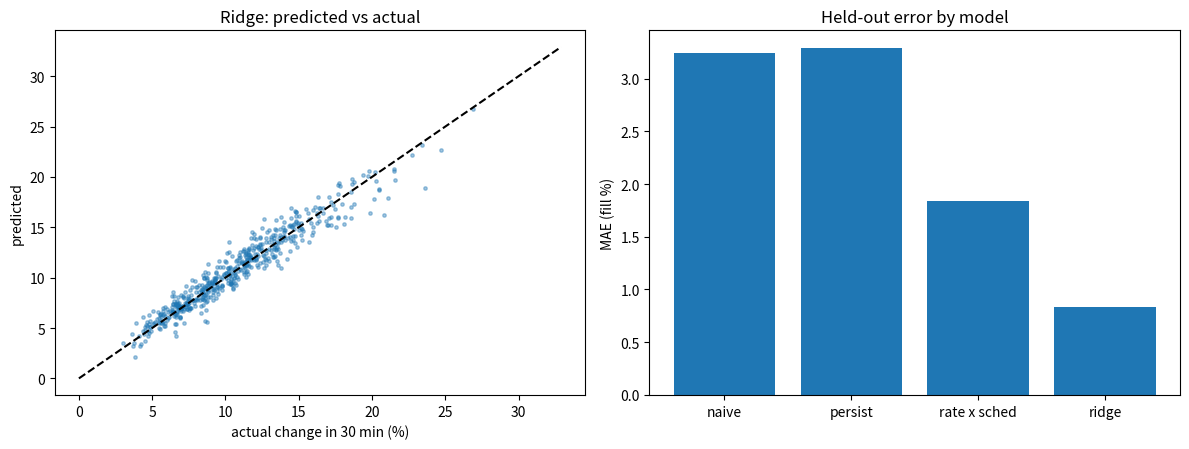

Write Python code to recreate this figure.
# %%
import math, os
import numpy as np
import pandas as pd
import matplotlib.pyplot as plt

os.makedirs("results/figs", exist_ok=True)
plt.rcParams["figure.figsize"] = (9, 5)
QUICK = False
N_SEEDS = 40 if QUICK else 200

# ---- same world as the notebook (do not change, or results will not match) ----
_layout = np.random.default_rng(7)
N_NODES = 12
XY = _layout.uniform(0, 900, size=(N_NODES, 2))
SPEED = 130.0
T = np.ceil(np.linalg.norm(XY[:, None] - XY[None], axis=2) / SPEED).astype(int)
N_BINS = N_NODES - 1
BASE_RATE = _layout.uniform(20, 48, size=N_BINS)
DAY_MIN, START_HOUR = 720, 8


def demand_curve(h):
    return (0.25 + 1.2 * math.exp(-((h - 12.5) / 1.2) ** 2)
            + 0.6 * math.exp(-((h - 10.0) / 0.6) ** 2)
            + 0.6 * math.exp(-((h - 15.0) / 0.7) ** 2))


CURVE = np.array([demand_curve(START_HOUR + t / 60) for t in range(DAY_MIN)])


def fill_paths(seed, scale=1.0):
    """Fill level (%) of every bin every minute with NO robots: shape (DAY_MIN, N_BINS).
    Uses the same RNG draw order as simulate() so seed k is the same day."""
    rng = np.random.default_rng(seed)
    day_mult = rng.lognormal(0, 0.2, N_BINS)
    noise = np.clip(1 + 0.3 * rng.standard_normal((DAY_MIN, N_BINS)), 0, None)
    start = rng.uniform(0, 50, N_BINS)
    inc = BASE_RATE * day_mult * CURVE[:, None] * scale * noise / 60
    return np.minimum(start + np.cumsum(inc, axis=0), 100.0), day_mult


PATHS = [fill_paths(s)[0] for s in range(N_SEEDS)]
DAYMULT = np.array([fill_paths(s)[1] for s in range(N_SEEDS)])
print(f"{N_SEEDS} simulated days, {N_BINS} bins")

# %% [markdown]
# ## C. Fill forecasting vs baselines  (optimize.py: predictive dispatch)
# Task: predict a bin's fill 30 minutes ahead, then flag "will cross 80% soon".
# Train and test use DIFFERENT simulated days. Baselines first, then a model.
# Caveat to say out loud: the data is simulated, so this shows the method and the
# value of each feature; rerun on real sensor logs before claiming real accuracy.

# %%
H = 30
TRAIN = range(0, N_SEEDS * 2 // 3)
TEST = range(N_SEEDS * 2 // 3, N_SEEDS)


def make_rows(seeds):
    X, y, meta = [], [], []
    for s in seeds:
        P = PATHS[s]
        for t in range(60, DAY_MIN - H, 10):
            cur, slope30, slope60 = P[t], P[t] - P[t - 30], P[t] - P[t - 60]
            ahead = CURVE[t:t + H].mean()                     # known schedule (class breaks, lunch)
            for i in range(N_BINS):
                if cur[i] >= 80:                              # already due; not a forecasting case
                    continue
                X.append([cur[i], slope30[i], slope60[i], ahead, BASE_RATE[i] * ahead,
                          CURVE[t - 30:t].mean() * BASE_RATE[i]])
                y.append(P[t + H][i] - cur[i])
                meta.append((s, t, i, cur[i]))
    return np.array(X), np.array(y), pd.DataFrame(meta, columns=["seed", "t", "bin", "cur"])


Xtr, ytr, mtr = make_rows(TRAIN)
Xte, yte, mte = make_rows(TEST)
mu, sd = Xtr.mean(0), Xtr.std(0) + 1e-9


def ridge_fit(X, y, lam=1.0):
    A = np.c_[np.ones(len(X)), (X - mu) / sd]
    return np.linalg.solve(A.T @ A + lam * np.eye(A.shape[1]), A.T @ y)


def ridge_pred(w, X):
    return np.c_[np.ones(len(X)), (X - mu) / sd] @ w


w = ridge_fit(Xtr, ytr)
pred = {
    "naive: global mean": np.full(len(yte), ytr.mean()),
    "persistence: repeat last 30 min": Xte[:, 1],
    "base rate x schedule (no live data)": Xte[:, 4] / 60 * H,
    "ridge (slope + schedule)": ridge_pred(w, Xte),
}
res = []
for name, p in pred.items():
    err = yte - p
    cls_true = (mte.cur.values + yte) >= 80
    cls_pred = (mte.cur.values + p) >= 80
    tp = (cls_true & cls_pred).sum()
    res.append({"model": name, "MAE_pct": np.abs(err).mean(), "RMSE_pct": math.sqrt((err ** 2).mean()),
                "R2": 1 - (err ** 2).sum() / ((yte - yte.mean()) ** 2).sum(),
                "alert_precision": tp / max(cls_pred.sum(), 1), "alert_recall": tp / max(cls_true.sum(), 1)})
res = pd.DataFrame(res)
res.to_csv("results/forecast_eval.csv", index=False)
print(f"\nForecast of fill {H} min ahead, tested on {len(set(mte.seed))} unseen days:")
print(res.round(3).to_string(index=False))

fig, ax = plt.subplots(1, 2, figsize=(12, 4.6))
ax[0].scatter(yte[::20], pred["ridge (slope + schedule)"][::20], s=6, alpha=0.4)
lim = [0, max(yte.max(), 1)]
ax[0].plot(lim, lim, "k--"); ax[0].set(xlabel="actual change in 30 min (%)", ylabel="predicted", title="Ridge: predicted vs actual")
ax[1].bar(range(len(res)), res.MAE_pct, tick_label=["naive", "persist", "rate x sched", "ridge"])
ax[1].set(ylabel="MAE (fill %)", title="Held-out error by model"); plt.tight_layout()
plt.savefig("results/figs/C_forecast.png", dpi=130); plt.show()
